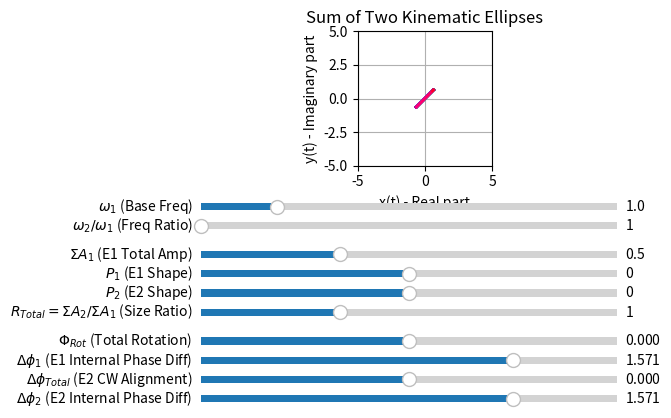

The matplotlib source for this figure:
import numpy as np
import matplotlib.pyplot as plt
from matplotlib.widgets import Slider
from matplotlib.collections import LineCollection # Import LineCollection

# --- 1. Define the Ellipse Calculation Function ---
# This function calculates the x and y coordinates of the ellipse
# based on the 5 parameters. It's modular, so we can reuse it later.

def calculate_ellipse(t, Ar, Al, phi_r, phi_l, omega):
    """
    Calculates the ellipse coordinates based on the given parameters.
    z(t) = Ar * e^(-i(ωt + φr)) + Al * e^(+i(ωt + φl))
    
    x(t) = Ar*cos(ωt + φr) + Al*cos(ωt + φl)
    y(t) = -Ar*sin(ωt + φr) + Al*sin(ωt + φl)
    """
    
    # Calculate the two angle components
    theta_r = omega * t + phi_r
    theta_l = omega * t + phi_l
    
    # Calculate x and y based on the real and imaginary parts
    x = Ar * np.cos(theta_r) + Al * np.cos(theta_l)
    y = -Ar * np.sin(theta_r) + Al * np.sin(theta_l)
    
    return x, y

# --- 2. Set up the Plot ---

# Create a time/angle vector.
# We plot over a longer duration (10*2*pi) to allow
# for complex frequency ratios to draw their full shape.
t = np.linspace(0, 10 * 2 * np.pi, 2000)

# --- Initial parameter values (Refactored to Shape and Ratio) ---
# Frequencies
initial_omega_base = 1.0
initial_omega_ratio = 1.0 # omega2 / omega1

# Amplitudes (4 parameters: Total Sum, E1 Shape (P1), E2 Shape (P2), Total Ratio)
# P = 1 (CCW Circle), P = 0 (Line), P = -1 (CW Circle)
initial_A_Sum1 = 0.5   # Total Amplitude of E1 (A_r1 + A_l1).
initial_P1 = 0.0       # E1 Shape parameter (0.0 = Line)
initial_P2 = 0.0       # E2 Shape parameter (0.0 = Line)
initial_R_Total_Prime = 1.0  # (A_Sum2 / A_Sum1) - Set to 1.0 to start with equal scale E1 and E2

# Phases (Now 3 relative phases + 1 rotation phase)
initial_Phi_Rot = 0.0          # New global rotation (applied to all 4 components)
initial_D_phi_1 = np.pi / 2    # phi_l1 - phi_r1 (E1 Internal Phase Diff)
initial_D_phi_Total = 0.0      # phi_r2 - phi_r1 (Inter-Ellipse Alignment)
initial_D_phi_2 = np.pi / 2    # phi_l2 - phi_r2 (E2 Internal Phase Diff)

# Create the figure and the main plot axes
# We use subplot_adjust to make room for 9 sliders
fig, ax = plt.subplots()
plt.subplots_adjust(left=0.1, bottom=0.60) # Increased bottom space slightly

# --- Calculate initial ellipses and their sum from the new parameters ---
omega1 = initial_omega_base
omega2 = initial_omega_base * initial_omega_ratio

# Inversion for Amplitudes (using initial values)
A_Sum1 = initial_A_Sum1
P1 = initial_P1
R_Total_Prime = initial_R_Total_Prime
P2 = initial_P2

# E1 Amplitudes: P1 = (Al1 - Ar1) / (Al1 + Ar1)
Al1 = A_Sum1 / 2.0 * (1.0 + P1)
Ar1 = A_Sum1 / 2.0 * (1.0 - P1)

# E2 Total Amplitude
A_Sum2 = A_Sum1 * R_Total_Prime

# E2 Amplitudes
Al2 = A_Sum2 / 2.0 * (1.0 + P2)
Ar2 = A_Sum2 / 2.0 * (1.0 - P2)

# Inversion for Phases (phi_r1 is fixed to 0, all others are relative or rotated)
# The rotation phase is applied globally to all 4 components.
Phi_Rot = initial_Phi_Rot
D_phi_1 = initial_D_phi_1
D_phi_Total = initial_D_phi_Total
D_phi_2 = initial_D_phi_2

# Underlying Phases (phi_r1 is the base 0 + rotation)
phi_r1 = Phi_Rot
phi_l1 = Phi_Rot + D_phi_1
phi_r2 = Phi_Rot + D_phi_Total
phi_l2 = phi_r2 + D_phi_2 # phi_l2 is based on phi_r2 and D_phi_2

x1, y1 = calculate_ellipse(t, Ar1, Al1, phi_r1, phi_l1, omega1)
x2, y2 = calculate_ellipse(t, Ar2, Al2, phi_r2, phi_l2, omega2)

x_total = x1 + x2
y_total = y1 + y2


# --- Plot the initial summed ellipse using LineCollection ---
# Create segments from the (x, y) points
points = np.array([x_total, y_total]).T.reshape(-1, 1, 2)
segments = np.concatenate([points[:-1], points[1:]], axis=1)

# Create a LineCollection object with a colormap
lc = LineCollection(segments, cmap='hsv', norm=plt.Normalize(t.min(), t.max()))
lc.set_array(t[1:])
lc.set_linewidth(2)
ax.add_collection(lc) # Add the collection to the axes

ax.set_xlabel('x(t) - Real part')
ax.set_ylabel('y(t) - Imaginary part')
ax.set_title('Sum of Two Kinematic Ellipses')
ax.grid(True)
ax.set_aspect('equal', adjustable='box') # Crucial for seeing true ellipse shape

# --- Set fixed axes limits ---
ax.set_xlim(-5, 5)
ax.set_ylim(-5, 5)

# --- 3. Create the UI Sliders (Now 9 Sliders Total) ---

# Define axes for the 9 sliders [left, bottom, width, height]
# Stacked in 3 groups: Frequencies, Amplitudes, Phases
# Frequencies (2)
ax_omega_base = plt.axes([0.15, 0.50, 0.65, 0.03])
ax_omega_ratio = plt.axes([0.15, 0.46, 0.65, 0.03])

# Amplitudes (4)
ax_A_Sum1 = plt.axes([0.15, 0.40, 0.65, 0.03]) # Renamed A_Base to A_Sum1
ax_P1 = plt.axes([0.15, 0.36, 0.65, 0.03])     # Renamed R_A1 to P1
ax_P2 = plt.axes([0.15, 0.32, 0.65, 0.03])     # Renamed R_A2 to P2
ax_R_Total_Prime = plt.axes([0.15, 0.28, 0.65, 0.03])

# Phases (3 internal + 1 rotation = 4)
# Re-using the lowest axes for the new rotation slider
ax_Phi_Rot = plt.axes([0.15, 0.22, 0.65, 0.03]) # New Total Rotation Slider
ax_D_phi_1 = plt.axes([0.15, 0.18, 0.65, 0.03])
ax_D_phi_Total = plt.axes([0.15, 0.14, 0.65, 0.03]) # Moved up
ax_D_phi_2 = plt.axes([0.15, 0.10, 0.65, 0.03]) # Moved up


# Create Slider objects
# Frequencies
slider_omega_base = Slider(ax=ax_omega_base, label='$\omega_1$ (Base Freq)', valmin=0.1, valmax=5.0, valinit=initial_omega_base, valstep=0.1)
slider_omega_ratio = Slider(ax=ax_omega_ratio, label='$\omega_2 / \omega_1$ (Freq Ratio)', valmin=1.0, valmax=5.0, valinit=initial_omega_ratio, valstep=0.5) 

# Amplitudes (P1 and P2 range from -1 to 1)
slider_A_Sum1 = Slider(ax=ax_A_Sum1, label='$\Sigma A_1$ (E1 Total Amp)', valmin=0.0, valmax=1.5, valinit=initial_A_Sum1) 
slider_P1 = Slider(ax=ax_P1, label='$P_1$ (E1 Shape)', valmin=-1.0, valmax=1.0, valinit=initial_P1)
slider_P2 = Slider(ax=ax_P2, label='$P_2$ (E2 Shape)', valmin=-1.0, valmax=1.0, valinit=initial_P2)
slider_R_Total_Prime = Slider(ax=ax_R_Total_Prime, label='$R_{Total}=\Sigma A_2/\Sigma A_1$ (Size Ratio)', valmin=0.0, valmax=3.0, valinit=initial_R_Total_Prime) 

# Phases (Angles in Radians)
slider_Phi_Rot = Slider(ax=ax_Phi_Rot, label='$\Phi_{Rot}$ (Total Rotation)', valmin=-np.pi, valmax=np.pi, valinit=initial_Phi_Rot)
slider_D_phi_1 = Slider(ax=ax_D_phi_1, label='$\Delta\phi_1$ (E1 Internal Phase Diff)', valmin=-np.pi, valmax=np.pi, valinit=initial_D_phi_1)
slider_D_phi_Total = Slider(ax=ax_D_phi_Total, label='$\Delta\phi_{Total}$ (E2 CW Alignment)', valmin=-np.pi, valmax=np.pi, valinit=initial_D_phi_Total)
slider_D_phi_2 = Slider(ax=ax_D_phi_2, label='$\Delta\phi_2$ (E2 Internal Phase Diff)', valmin=-np.pi, valmax=np.pi, valinit=initial_D_phi_2)


# --- 4. Define the Update Function ---
# This function runs every time a slider value is changed

def update(val):
    # Get current values from all 9 sliders
    omega1 = slider_omega_base.val
    omega2 = slider_omega_base.val * slider_omega_ratio.val 
    
    A_Sum1 = slider_A_Sum1.val
    P1 = slider_P1.val
    P2 = slider_P2.val
    R_Total_Prime = slider_R_Total_Prime.val 
    
    Phi_Rot = slider_Phi_Rot.val          # New Rotation
    D_phi_1 = slider_D_phi_1.val
    D_phi_2 = slider_D_phi_2.val
    D_phi_Total = slider_D_phi_Total.val

    # --- 4a. Inversion to Original Amplitudes (A_r1, A_l1, A_r2, A_l2) ---
    
    # E1 Amplitudes: Al1 + Ar1 = A_Sum1. P1 = (Al1 - Ar1) / A_Sum1
    Al1 = A_Sum1 / 2.0 * (1.0 + P1)
    Ar1 = A_Sum1 / 2.0 * (1.0 - P1) 
    
    # E2 Total Amplitude
    A_Sum2 = A_Sum1 * R_Total_Prime
    
    # E2 Amplitudes: Al2 + Ar2 = A_Sum2. P2 = (Al2 - Ar2) / A_Sum2
    Al2 = A_Sum2 / 2.0 * (1.0 + P2)
    Ar2 = A_Sum2 / 2.0 * (1.0 - P2) 
    
    # --- 4b. Inversion to Original Phases (phi_r1, phi_l1, phi_r2, phi_l2) ---
    
    # The 'Total Rotation' phase shifts all four components by the same amount,
    # thereby rotating the final figure without changing its internal structure.
    # The remaining three Delta phases define the internal alignment.
    
    phi_r1 = Phi_Rot                   # Base Phase is now the Rotation
    phi_l1 = Phi_Rot + D_phi_1         # E1 Left component
    
    phi_r2 = Phi_Rot + D_phi_Total     # E2 Right component (controlled by Inter-Ellipse alignment)
    phi_l2 = phi_r2 + D_phi_2          # E2 Left component (controlled by E2 Internal Phase)
    
    
    # Recalculate both ellipses and their sum
    x1, y1 = calculate_ellipse(t, Ar1, Al1, phi_r1, phi_l1, omega1)
    x2, y2 = calculate_ellipse(t, Ar2, Al2, phi_r2, phi_l2, omega2)
    
    x_total = x1 + x2
    y_total = y1 + y2
    
    # --- Update the LineCollection ---
    # We must update the segments, not just the data
    points = np.array([x_total, y_total]).T.reshape(-1, 1, 2)
    segments = np.concatenate([points[:-1], points[1:]], axis=1)
    lc.set_segments(segments)
    
    # Redraw the canvas
    fig.canvas.draw_idle()

# --- 5. Connect Sliders to Update Function ---

slider_omega_base.on_changed(update)
slider_omega_ratio.on_changed(update)

slider_A_Sum1.on_changed(update)
slider_P1.on_changed(update)
slider_P2.on_changed(update)
slider_R_Total_Prime.on_changed(update) 

# New phase connection order
slider_Phi_Rot.on_changed(update)
slider_D_phi_1.on_changed(update)
slider_D_phi_Total.on_changed(update)
slider_D_phi_2.on_changed(update)


# --- 6. Show the Plot ---
plt.show()
